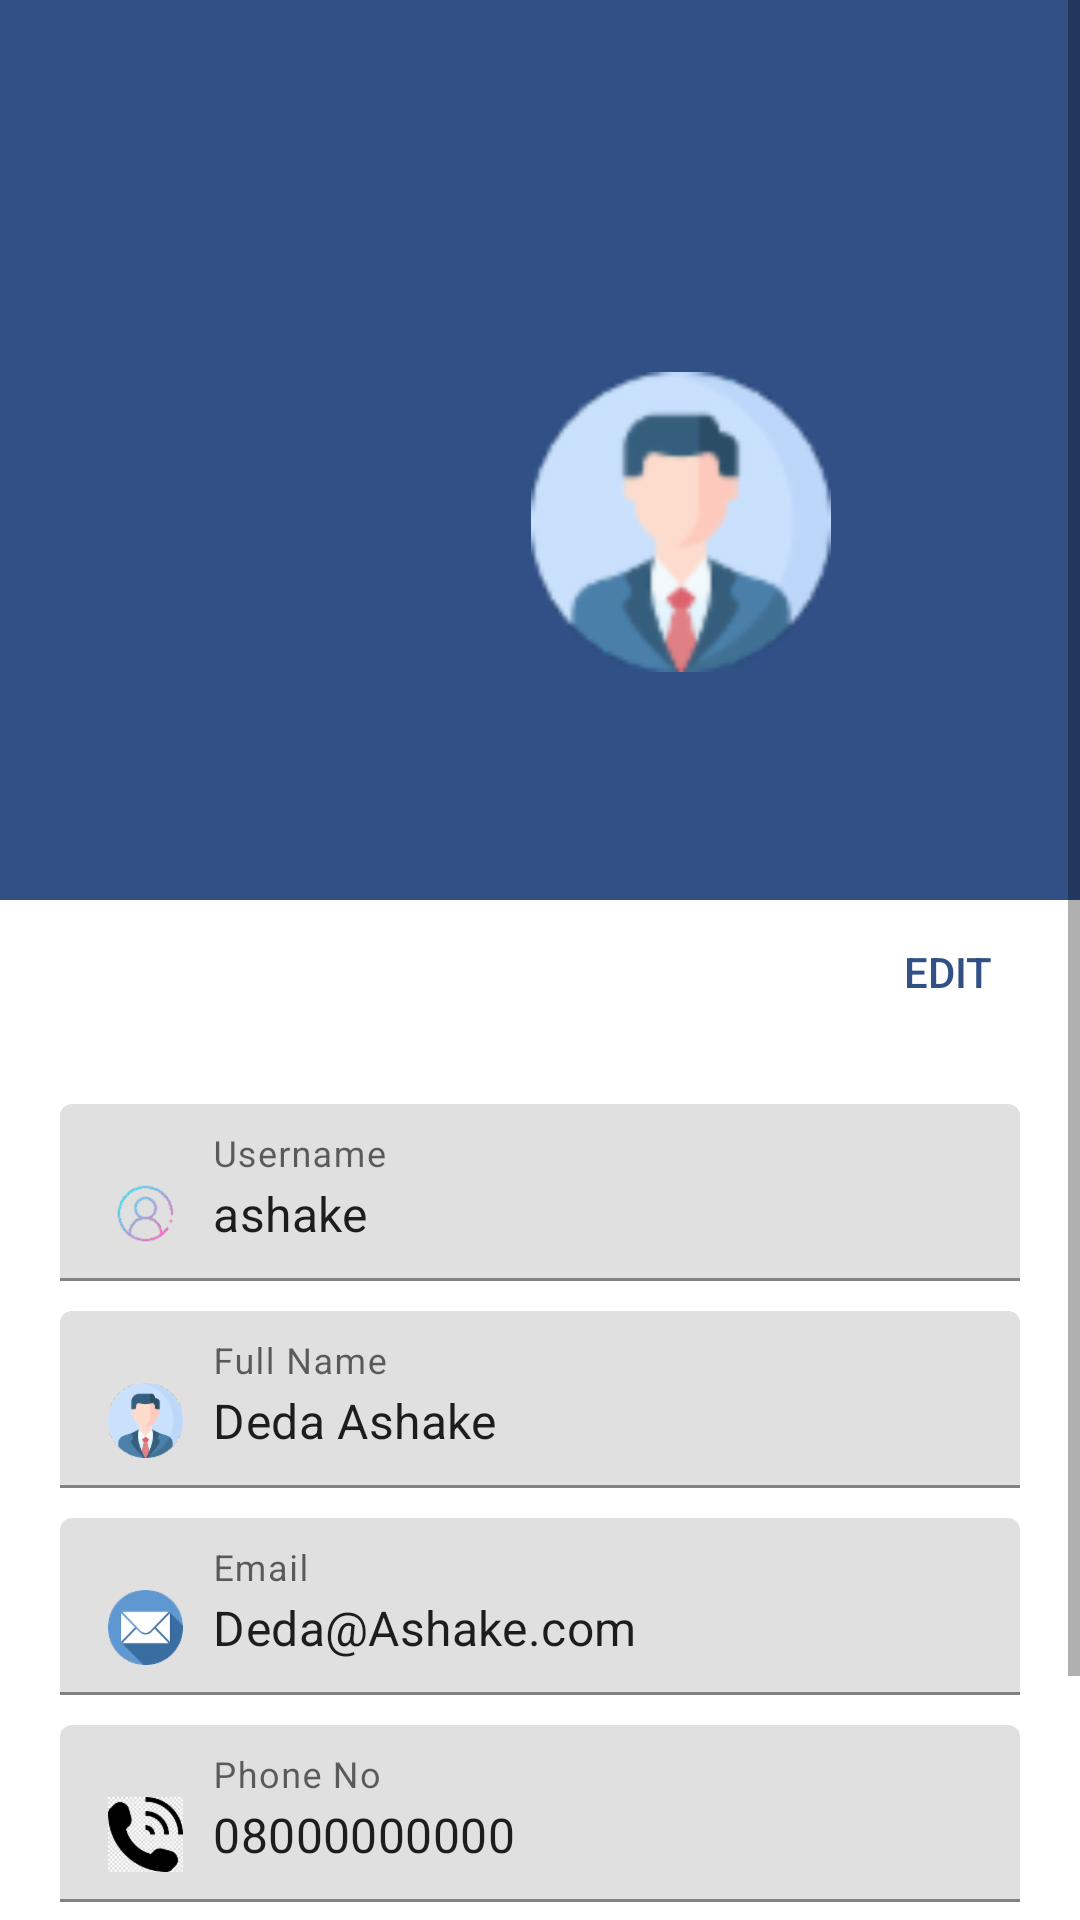

Layout XML and referenced resources for this Android screen:
<!-- AndroidManifest.xml: application theme Theme.RealGist -->
<!-- res/layout/activity_user_profile.xml -->
<?xml version="1.0" encoding="utf-8"?>
<ScrollView xmlns:android="http://schemas.android.com/apk/res/android"
    xmlns:tools="http://schemas.android.com/tools"
    android:layout_width="match_parent"
    android:layout_height="match_parent"
    tools:context=".UserProfile">

    <LinearLayout
        android:layout_width="match_parent"
        android:layout_height="match_parent"
        android:orientation="vertical">

        <RelativeLayout
            android:layout_width="match_parent"
            android:layout_height="300dp"
            android:background="@color/app_color"
            android:padding="20dp">

            <ImageView
                android:id="@+id/profile_selfie"
                android:layout_width="100dp"
                android:layout_height="100dp"
                android:layout_alignParentStart="true"
                android:layout_alignParentBottom="true"
                android:layout_marginStart="157dp"
                android:layout_marginBottom="56dp"
                android:src="@drawable/male_icon" />
        </RelativeLayout>

        <androidx.appcompat.widget.AppCompatButton
            android:id="@+id/btnProfileEdit"
            android:layout_width="wrap_content"
            android:layout_height="wrap_content"
            android:layout_gravity="right"
            android:background="#00000000"
            android:text="Edit"
            android:textColor="@color/app_color" />

        <LinearLayout
            android:layout_width="match_parent"
            android:layout_height="wrap_content"
            android:orientation="vertical"
            android:padding="20dp">

            <com.google.android.material.textfield.TextInputLayout
                android:layout_width="match_parent"
                android:layout_height="wrap_content"
                android:layout_marginBottom="10dp"
                android:hint="Username">

                <com.google.android.material.textfield.TextInputEditText
                    android:id="@+id/username"
                    android:layout_width="match_parent"
                    android:layout_height="wrap_content"
                    android:drawableLeft="@drawable/username_icon"
                    android:drawablePadding="10dp"
                    android:text="ashake" />

            </com.google.android.material.textfield.TextInputLayout>

            <com.google.android.material.textfield.TextInputLayout
                android:id="@+id/fullName"
                android:layout_width="match_parent"
                android:layout_height="wrap_content"
                android:layout_marginBottom="10dp"
                android:hint="Full Name">

                <com.google.android.material.textfield.TextInputEditText
                    android:layout_width="match_parent"
                    android:layout_height="wrap_content"
                    android:drawableLeft="@drawable/male_icon"
                    android:drawablePadding="10dp"
                    android:text="Deda Ashake" />

            </com.google.android.material.textfield.TextInputLayout>

            <com.google.android.material.textfield.TextInputLayout
                android:layout_width="match_parent"
                android:layout_height="wrap_content"
                android:layout_marginBottom="10dp"
                android:hint="Email">

                <com.google.android.material.textfield.TextInputEditText
                    android:id="@+id/email"
                    android:layout_width="match_parent"
                    android:layout_height="wrap_content"
                    android:drawableLeft="@drawable/email_icon"
                    android:drawablePadding="10dp"
                    android:text="Deda@Ashake.com" />

            </com.google.android.material.textfield.TextInputLayout>

            <com.google.android.material.textfield.TextInputLayout
                android:layout_width="match_parent"
                android:layout_height="wrap_content"
                android:layout_marginBottom="10dp"
                android:hint="Phone No">

                <com.google.android.material.textfield.TextInputEditText
                    android:id="@+id/phoneNo"
                    android:layout_width="match_parent"
                    android:layout_height="wrap_content"
                    android:drawableLeft="@drawable/phone_icon"
                    android:drawablePadding="10dp"
                    android:text="08000000000" />

            </com.google.android.material.textfield.TextInputLayout>

            <com.google.android.material.textfield.TextInputLayout
                android:layout_width="match_parent"
                android:layout_height="wrap_content"
                android:layout_marginBottom="10dp"
                android:hint="Post Code">

                <com.google.android.material.textfield.TextInputEditText
                    android:layout_width="match_parent"
                    android:layout_height="wrap_content"
                    android:drawableLeft="@drawable/email_icon"
                    android:drawablePadding="10dp"
                    android:text="TS1 4EP" />

            </com.google.android.material.textfield.TextInputLayout>

        </LinearLayout>
    </LinearLayout>
</ScrollView>
<!-- resources referenced by this layout -->
<resources>
  <color name="app_color">#305086</color>
  <!-- drawable email_icon: png bitmap (drawable-hdpi, 1677 bytes) -->
  <!-- drawable male_icon: png bitmap (drawable-hdpi, 2478 bytes) -->
  <!-- drawable phone_icon: png bitmap (drawable-hdpi, 1868 bytes) -->
  <!-- drawable username_icon: png bitmap (drawable-hdpi, 2118 bytes) -->
  <style name="Theme.RealGist" parent="Theme.MaterialComponents.Light.NoActionBar">
          
          <item name="colorPrimary">@color/app_color</item>
          <item name="colorPrimaryVariant">@color/app_color</item>
          <item name="colorOnPrimary">@color/search_bar</item>
          
          <item name="colorSecondary">@color/teal_200</item>
          <item name="colorSecondaryVariant">@color/teal_700</item>
          <item name="colorOnSecondary">@color/black</item>
          
          <item name="android:statusBarColor">?attr/colorPrimaryVariant</item>
  
          <item name="android:windowContentTransitions">true</item>
  
          
      </style>
  <color name="search_bar">#95b7ed</color>
  <color name="teal_200">#FF03DAC5</color>
  <color name="teal_700">#FF018786</color>
  <color name="black">#FF000000</color>
</resources>
